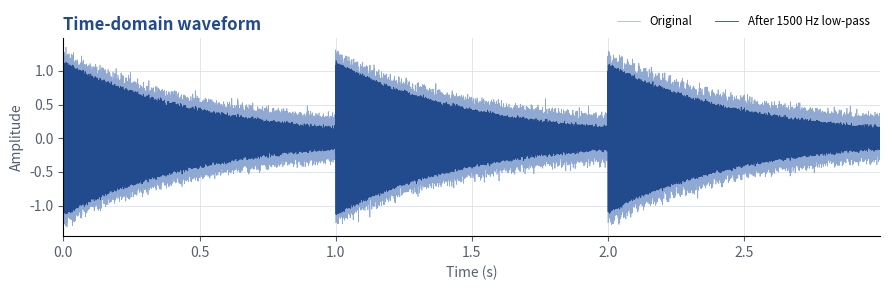
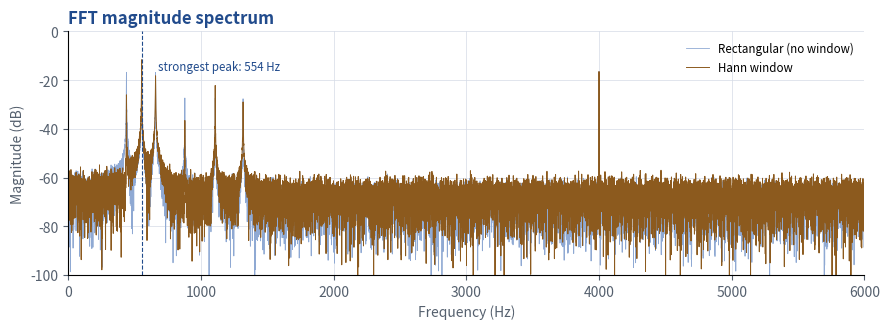
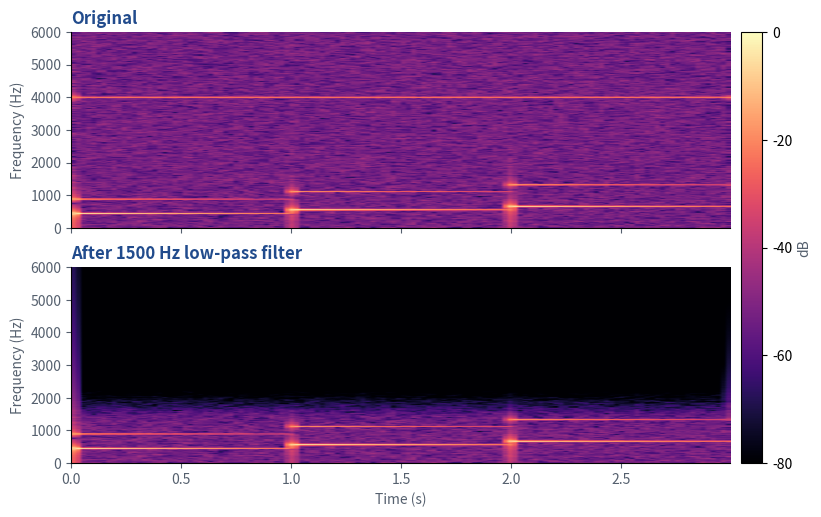
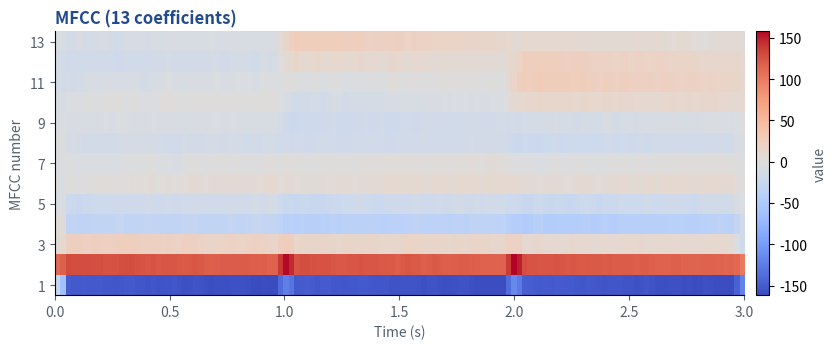

Here is the Python script that generated these plots, in order:
#!/usr/bin/env python3
"""
Audio Signal Analysis and Visualization
Signals and Systems course project, IIITDM Kancheepuram

What this script does
  1. Uses a WAV file you give it, or builds a test signal (3 notes + a 4 kHz whine + noise)
  2. Plots the time-domain waveform
  3. Computes the FFT spectrum (rectangular vs Hann window) and lists the strongest peaks
  4. Applies a Butterworth low-pass filter and plots spectrograms before and after
  5. Computes MFCCs step by step (frame -> FFT -> mel filters -> log -> DCT)
  6. Saves every plot, two WAV files and a results.txt summary in the "outputs" folder

It needs only numpy, scipy and matplotlib, so it runs the same on your laptop,
in Google Colab and on GitHub (see .github/workflows/run-analysis.yml).

Examples
  python audio_analysis.py                      # test signal, no file needed
  python audio_analysis.py --input my_clip.wav  # your own WAV file
  python audio_analysis.py --cutoff 3000        # change the filter cutoff
"""

import argparse
import os
import sys

import matplotlib

if "--show" not in sys.argv:        # no window needed (servers, GitHub Actions)
    matplotlib.use("Agg")
import matplotlib.pyplot as plt
import numpy as np
from scipy import signal
from scipy.fft import dct
from scipy.io import wavfile

BLUE, LIGHT_BLUE, BROWN, GREY, GRID = "#214B8C", "#8FA9D3", "#8C5A1E", "#55606E", "#D5DBE6"
TEST_NOTES = (440.0, 554.37, 659.25)     # A4, C#5, E5
WHINE_HZ = 4000.0


# ----------------------------------------------------------------------------
# 1. Getting a signal
# ----------------------------------------------------------------------------
def make_test_signal(sr=22050, seconds=3.0, seed=0):
    """Three notes (each with a 2nd harmonic), a 4 kHz whine and random noise."""
    rng = np.random.default_rng(seed)
    t = np.arange(int(seconds * sr)) / sr
    x = np.zeros_like(t)
    for i, f in enumerate(TEST_NOTES):
        in_note = (t >= i) & (t < i + 1)
        tt = t[in_note] - i
        tone = np.sin(2 * np.pi * f * tt) + 0.3 * np.sin(2 * np.pi * 2 * f * tt)
        x[in_note] = tone * np.exp(-2 * tt)          # each note fades out
    x += 0.15 * np.sin(2 * np.pi * WHINE_HZ * t)     # the unwanted whine
    x += 0.05 * rng.standard_normal(len(t))          # background noise
    return x.astype(np.float32), sr


def read_wav(path, max_seconds):
    """Read a WAV file as mono floats between -1 and 1."""
    sr, data = wavfile.read(path)
    if data.dtype == np.uint8:
        data = (data.astype(np.float64) - 128.0) / 128.0
    elif np.issubdtype(data.dtype, np.integer):
        data = data.astype(np.float64) / max(abs(np.iinfo(data.dtype).min), np.iinfo(data.dtype).max)
    else:
        data = data.astype(np.float64)
    if data.ndim > 1:
        data = data.mean(axis=1)                      # stereo -> mono
    data = data[: int(max_seconds * sr)]
    return data.astype(np.float32), sr


# ----------------------------------------------------------------------------
# 2. Frequency analysis
# ----------------------------------------------------------------------------
def fft_spectrum(x, sr, window=True):
    """Single-sided amplitude spectrum. A Hann window cuts spectral leakage."""
    w = np.hanning(len(x)) if window else np.ones(len(x))
    mag = np.abs(np.fft.rfft(x * w)) / w.sum() * 2
    freqs = np.fft.rfftfreq(len(x), 1 / sr)
    return freqs, mag


def to_db(a):
    return 20 * np.log10(np.maximum(a, 1e-12))


def strongest_peaks(freqs, mag, n=8, within_db=35, min_gap_hz=15):
    """The n strongest spectral peaks, within `within_db` of the highest one."""
    db = to_db(mag)
    df = freqs[1] - freqs[0]
    idx, _ = signal.find_peaks(db, height=db.max() - within_db, prominence=10,
                               distance=max(1, int(min_gap_hz / df)))
    idx = idx[np.argsort(db[idx])[::-1]][:n]
    return [(float(freqs[i]), float(db[i])) for i in idx]


# ----------------------------------------------------------------------------
# 3. Filtering
# ----------------------------------------------------------------------------
def lowpass(x, sr, cutoff, order=5):
    """Butterworth low-pass, applied forward and backward so nothing shifts in time."""
    sos = signal.butter(order, cutoff, btype="low", fs=sr, output="sos")
    return signal.sosfiltfilt(sos, x).astype(np.float32)


# ----------------------------------------------------------------------------
# 4. STFT and MFCC (written out step by step)
# ----------------------------------------------------------------------------
def stft_magnitude(x, n_fft=2048, hop=512):
    """Short-time Fourier transform magnitude, shape (n_fft/2 + 1, frames)."""
    window = signal.get_window("hann", n_fft, fftbins=True)
    padded = np.pad(x, n_fft // 2, mode="reflect")
    n_frames = 1 + (len(padded) - n_fft) // hop
    idx = np.arange(n_fft)[:, None] + hop * np.arange(n_frames)[None, :]
    return np.abs(np.fft.rfft(padded[idx] * window[:, None], axis=0))


def hz_to_mel(f):
    f = np.asarray(f, dtype=float)
    step = np.log(6.4) / 27.0
    return np.where(f >= 1000.0, 15.0 + np.log(np.maximum(f, 1e-9) / 1000.0) / step, f / (200.0 / 3.0))


def mel_to_hz(m):
    m = np.asarray(m, dtype=float)
    step = np.log(6.4) / 27.0
    return np.where(m >= 15.0, 1000.0 * np.exp(step * (m - 15.0)), m * (200.0 / 3.0))


def mel_filterbank(sr, n_fft=2048, n_mels=40):
    """Triangular filters that are evenly spaced on the mel scale."""
    fft_freqs = np.linspace(0, sr / 2, 1 + n_fft // 2)
    edges = mel_to_hz(np.linspace(hz_to_mel(0), hz_to_mel(sr / 2), n_mels + 2))
    gaps = np.diff(edges)
    ramps = edges[:, None] - fft_freqs[None, :]
    rising = -ramps[:-2] / gaps[:-1, None]
    falling = ramps[2:] / gaps[1:, None]
    bank = np.maximum(0, np.minimum(rising, falling))
    return bank * (2.0 / (edges[2:] - edges[:-2]))[:, None]


def mfcc(x, sr, n_mfcc=13, n_fft=2048, hop=512, n_mels=40):
    """frame + window -> FFT -> mel filters -> log -> DCT -> keep first n_mfcc."""
    power = stft_magnitude(x, n_fft, hop) ** 2
    mel_energy = mel_filterbank(sr, n_fft, n_mels) @ power
    log_mel = 10 * np.log10(np.maximum(mel_energy, 1e-10))
    log_mel = np.maximum(log_mel, log_mel.max() - 80)       # ignore anything 80 dB below the peak
    return dct(log_mel, type=2, axis=0, norm="ortho")[:n_mfcc]


# ----------------------------------------------------------------------------
# 5. Plots
# ----------------------------------------------------------------------------
def style(ax, title, xlabel, ylabel):
    ax.set_title(title, loc="left", color=BLUE, fontweight="bold")
    ax.set_xlabel(xlabel, color=GREY)
    ax.set_ylabel(ylabel, color=GREY)
    ax.tick_params(colors=GREY)
    ax.grid(color=GRID, linewidth=0.5)
    for side in ("top", "right"):
        ax.spines[side].set_visible(False)


def save(fig, out_dir, name):
    fig.tight_layout()
    fig.savefig(os.path.join(out_dir, name), dpi=170)
    return fig


def plot_waveform(x, y, sr, cutoff, out_dir):
    t = np.arange(len(x)) / sr
    fig, ax = plt.subplots(figsize=(9, 3))
    ax.plot(t, x, color=LIGHT_BLUE, linewidth=0.5, label="Original")
    ax.plot(t, y, color=BLUE, linewidth=0.6, label=f"After {cutoff:.0f} Hz low-pass")
    ax.set_xlim(0, t[-1])
    ax.legend(loc="lower right", bbox_to_anchor=(1.0, 1.0), ncol=2, frameon=False, fontsize="small")
    style(ax, "Time-domain waveform", "Time (s)", "Amplitude")
    return save(fig, out_dir, "01_waveform.png")


def plot_spectrum(freqs, rect, hann, peaks, sr, out_dir):
    fig, ax = plt.subplots(figsize=(9, 3.4))
    ax.plot(freqs, to_db(rect), color=LIGHT_BLUE, linewidth=0.6, label="Rectangular (no window)")
    ax.plot(freqs, to_db(hann), color=BROWN, linewidth=0.7, label="Hann window")
    if peaks:
        f0, d0 = peaks[0]
        ax.axvline(f0, color=BLUE, linestyle="--", linewidth=0.8)
        ax.annotate(f"strongest peak: {f0:.0f} Hz", (f0, d0), xytext=(f0 + 120, d0 - 4), color=BLUE, fontsize="small")
    ax.set_xlim(0, min(6000, sr / 2))
    ax.set_ylim(-100, 0)
    ax.legend(loc="upper right", frameon=False, fontsize="small")
    style(ax, "FFT magnitude spectrum", "Frequency (Hz)", "Magnitude (dB)")
    return save(fig, out_dir, "02_fft_spectrum.png")


def plot_spectrograms(mag_x, mag_y, sr, hop, cutoff, out_dir):
    ref = mag_x.max()
    duration = (mag_x.shape[1] - 1) * hop / sr
    top = min(6000, sr / 2)
    fig, axes = plt.subplots(2, 1, figsize=(9, 5.6), sharex=True)
    for ax, mag, name in zip(axes, (mag_x, mag_y), ("Original", f"After {cutoff:.0f} Hz low-pass filter")):
        last = ax is axes[-1]
        db = np.maximum(to_db(mag / ref), -80)
        im = ax.imshow(db, origin="lower", aspect="auto", cmap="magma", vmin=-80, vmax=0,
                       extent=[0, duration, 0, sr / 2])
        ax.set_ylim(0, top)
        style(ax, name, "Time (s)" if last else "", "Frequency (Hz)")
        ax.grid(False)
    cbar = fig.colorbar(im, ax=axes, pad=0.015, fraction=0.04)
    cbar.set_label("dB", color=GREY)
    cbar.set_ticks([-80, -60, -40, -20, 0])
    fig.savefig(os.path.join(out_dir, "03_spectrogram.png"), dpi=170, bbox_inches="tight")
    return fig


def plot_mfcc(coeffs, duration, out_dir):
    fig, ax = plt.subplots(figsize=(9, 3.6))
    im = ax.imshow(coeffs, origin="lower", aspect="auto", cmap="coolwarm", extent=[0, duration, 0.5, coeffs.shape[0] + 0.5])
    ax.set_yticks(range(1, coeffs.shape[0] + 1, 2))
    fig.colorbar(im, ax=ax, pad=0.015).set_label("value", color=GREY)
    style(ax, f"MFCC ({coeffs.shape[0]} coefficients)", "Time (s)", "MFCC number")
    ax.grid(False)
    return save(fig, out_dir, "04_mfcc.png")


def write_wav(path, x, sr):
    wavfile.write(path, sr, (np.clip(x, -1, 1) * 32767).astype(np.int16))


# ----------------------------------------------------------------------------
# 6. Main
# ----------------------------------------------------------------------------
def main():
    ap = argparse.ArgumentParser(description="Audio signal analysis and visualization")
    ap.add_argument("--input", help="path to a WAV file (default: built-in test signal)")
    ap.add_argument("--cutoff", type=float, default=1500, help="low-pass cutoff in Hz (default 1500)")
    ap.add_argument("--order", type=int, default=5, help="Butterworth filter order (default 5)")
    ap.add_argument("--n-fft", type=int, default=2048, help="STFT window length in samples (default 2048)")
    ap.add_argument("--hop", type=int, default=512, help="STFT hop in samples (default 512)")
    ap.add_argument("--max-seconds", type=float, default=10, help="only use the first N seconds of a file")
    ap.add_argument("--out", default="outputs", help="folder for results (default: outputs)")
    ap.add_argument("--show", action="store_true", help="also open the plot windows")
    args = ap.parse_args()
    os.makedirs(args.out, exist_ok=True)

    # --- signal
    using_test = args.input is None
    x, sr = make_test_signal() if using_test else read_wav(args.input, args.max_seconds)
    if len(x) <= args.n_fft:
        sys.exit(f"The audio is too short ({len(x)} samples). It needs more than {args.n_fft} samples.")
    cutoff = min(args.cutoff, 0.45 * sr)
    duration = len(x) / sr

    # --- analysis
    y = lowpass(x, sr, cutoff, args.order)
    freqs, rect = fft_spectrum(x, sr, window=False)
    _, hann = fft_spectrum(x, sr, window=True)
    _, hann_after = fft_spectrum(y, sr, window=True)
    peaks = strongest_peaks(freqs, hann)
    mag_x = stft_magnitude(x, args.n_fft, args.hop)
    mag_y = stft_magnitude(y, args.n_fft, args.hop)
    coeffs = mfcc(y, sr, n_fft=args.n_fft, hop=args.hop)
    above = freqs > cutoff
    energy_drop = 10 * np.log10(np.sum(hann[above] ** 2) / max(np.sum(hann_after[above] ** 2), 1e-30))

    # --- outputs
    plot_waveform(x, y, sr, cutoff, args.out)
    plot_spectrum(freqs, rect, hann, peaks, sr, args.out)
    plot_spectrograms(mag_x, mag_y, sr, args.hop, cutoff, args.out)
    plot_mfcc(coeffs, duration, args.out)
    write_wav(os.path.join(args.out, "filtered.wav"), y, sr)
    if using_test:
        write_wav(os.path.join(args.out, "test_signal.wav"), x, sr)

    lines = [
        "AUDIO SIGNAL ANALYSIS - RESULTS",
        "-------------------------------",
        f"Signal            : {'built-in test signal' if using_test else args.input}",
        f"Sampling rate     : {sr} Hz",
        f"Duration          : {duration:.2f} s ({len(x)} samples)",
        f"Nyquist frequency : {sr / 2:.0f} Hz",
        f"Filter            : Butterworth low-pass, order {args.order}, cutoff {cutoff:.0f} Hz",
        f"STFT              : window {args.n_fft} samples ({1000 * args.n_fft / sr:.0f} ms), "
        f"hop {args.hop} samples, frequency step {sr / args.n_fft:.1f} Hz",
        f"Energy above cutoff reduced by {energy_drop:.0f} dB",
        f"MFCC shape        : {coeffs.shape[0]} coefficients x {coeffs.shape[1]} frames",
        "",
        "Strongest spectral peaks (Hann window):",
    ]
    lines += [f"  {f:8.1f} Hz   {d:6.1f} dB" for f, d in peaks]

    # --- self-check on the test signal, so a run proves the code works
    ok = True
    if using_test:
        lines += ["", "Self-check on the test signal:"]
        found = [f for f, _ in peaks]
        for target in TEST_NOTES + (WHINE_HZ,):
            hit = any(abs(f - target) < 3 for f in found)
            ok &= hit
            lines.append(f"  peak near {target:7.2f} Hz found : {'PASS' if hit else 'FAIL'}")
        band = (freqs > WHINE_HZ - 20) & (freqs < WHINE_HZ + 20)
        drop = to_db(hann[band].max()) - to_db(hann_after[band].max())
        ok &= drop > 60
        lines.append(f"  4 kHz whine reduced by {drop:.0f} dB (needs > 60) : {'PASS' if drop > 60 else 'FAIL'}")
        lines.append("  RESULT: " + ("ALL CHECKS PASSED" if ok else "SOME CHECKS FAILED"))

    report = "\n".join(lines)
    print(report)
    with open(os.path.join(args.out, "results.txt"), "w", encoding="utf-8") as fh:
        fh.write(report + "\n")
    print(f"\nPlots and results saved in the '{args.out}' folder.")

    if args.show:
        plt.show()
    return 0 if ok else 1


if __name__ == "__main__":
    sys.exit(main())
